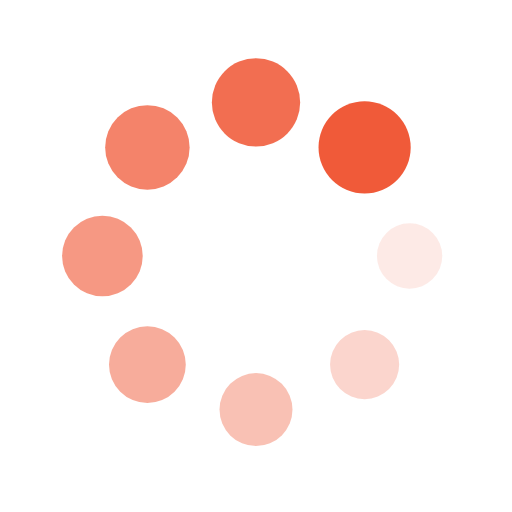
t = 0.00 s
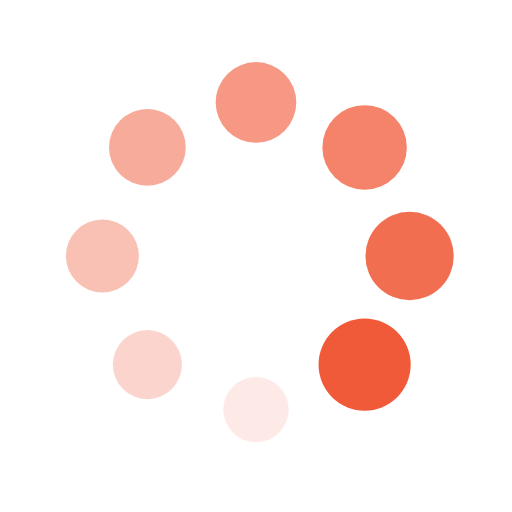
t = 0.25 s
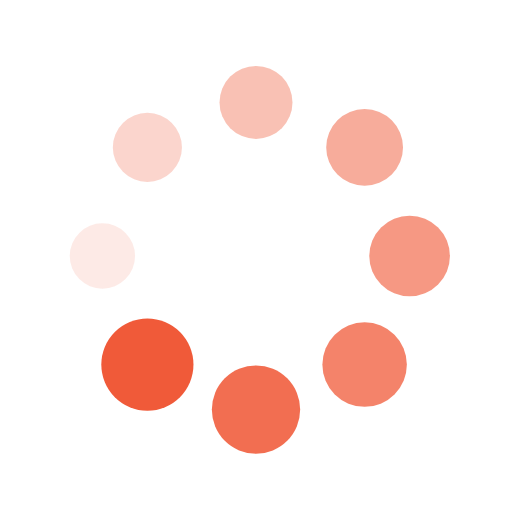
t = 0.50 s
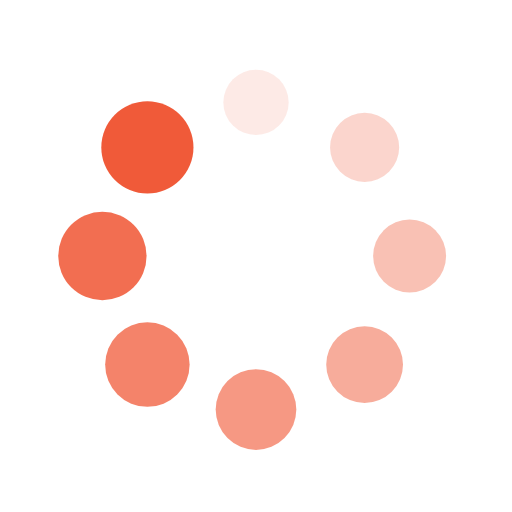
t = 0.75 s

The animated SVG that drew these frames (rendered in a browser with its animation timeline set to each time). Animation: 16 SMIL elements (animate=8,animateTransform=8); one cycle of 1.00 s, repeats indefinitely.

<?xml version="1.0" encoding="utf-8"?>
<svg xmlns="http://www.w3.org/2000/svg" xmlns:xlink="http://www.w3.org/1999/xlink" style="margin: 0 auto; background: none; display: block; shape-rendering: auto;" width="100px" height="100px" viewBox="0 0 100 100" preserveAspectRatio="xMidYMid">
<g transform="translate(80,50)">
<g transform="rotate(0)">
<circle cx="0" cy="0" r="6" fill="#f05a39" fill-opacity="1">
  <animateTransform attributeName="transform" type="scale" begin="-0.875s" values="1.5 1.5;1 1" keyTimes="0;1" dur="1s" repeatCount="indefinite"></animateTransform>
  <animate attributeName="fill-opacity" keyTimes="0;1" dur="1s" repeatCount="indefinite" values="1;0" begin="-0.875s"></animate>
</circle>
</g>
</g><g transform="translate(71.21320343559643,71.21320343559643)">
<g transform="rotate(45)">
<circle cx="0" cy="0" r="6" fill="#f05a39" fill-opacity="0.875">
  <animateTransform attributeName="transform" type="scale" begin="-0.75s" values="1.5 1.5;1 1" keyTimes="0;1" dur="1s" repeatCount="indefinite"></animateTransform>
  <animate attributeName="fill-opacity" keyTimes="0;1" dur="1s" repeatCount="indefinite" values="1;0" begin="-0.75s"></animate>
</circle>
</g>
</g><g transform="translate(50,80)">
<g transform="rotate(90)">
<circle cx="0" cy="0" r="6" fill="#f05a39" fill-opacity="0.75">
  <animateTransform attributeName="transform" type="scale" begin="-0.625s" values="1.5 1.5;1 1" keyTimes="0;1" dur="1s" repeatCount="indefinite"></animateTransform>
  <animate attributeName="fill-opacity" keyTimes="0;1" dur="1s" repeatCount="indefinite" values="1;0" begin="-0.625s"></animate>
</circle>
</g>
</g><g transform="translate(28.786796564403577,71.21320343559643)">
<g transform="rotate(135)">
<circle cx="0" cy="0" r="6" fill="#f05a39" fill-opacity="0.625">
  <animateTransform attributeName="transform" type="scale" begin="-0.5s" values="1.5 1.5;1 1" keyTimes="0;1" dur="1s" repeatCount="indefinite"></animateTransform>
  <animate attributeName="fill-opacity" keyTimes="0;1" dur="1s" repeatCount="indefinite" values="1;0" begin="-0.5s"></animate>
</circle>
</g>
</g><g transform="translate(20,50.00000000000001)">
<g transform="rotate(180)">
<circle cx="0" cy="0" r="6" fill="#f05a39" fill-opacity="0.5">
  <animateTransform attributeName="transform" type="scale" begin="-0.375s" values="1.5 1.5;1 1" keyTimes="0;1" dur="1s" repeatCount="indefinite"></animateTransform>
  <animate attributeName="fill-opacity" keyTimes="0;1" dur="1s" repeatCount="indefinite" values="1;0" begin="-0.375s"></animate>
</circle>
</g>
</g><g transform="translate(28.78679656440357,28.786796564403577)">
<g transform="rotate(225)">
<circle cx="0" cy="0" r="6" fill="#f05a39" fill-opacity="0.375">
  <animateTransform attributeName="transform" type="scale" begin="-0.25s" values="1.5 1.5;1 1" keyTimes="0;1" dur="1s" repeatCount="indefinite"></animateTransform>
  <animate attributeName="fill-opacity" keyTimes="0;1" dur="1s" repeatCount="indefinite" values="1;0" begin="-0.25s"></animate>
</circle>
</g>
</g><g transform="translate(49.99999999999999,20)">
<g transform="rotate(270)">
<circle cx="0" cy="0" r="6" fill="#f05a39" fill-opacity="0.25">
  <animateTransform attributeName="transform" type="scale" begin="-0.125s" values="1.5 1.5;1 1" keyTimes="0;1" dur="1s" repeatCount="indefinite"></animateTransform>
  <animate attributeName="fill-opacity" keyTimes="0;1" dur="1s" repeatCount="indefinite" values="1;0" begin="-0.125s"></animate>
</circle>
</g>
</g><g transform="translate(71.21320343559643,28.78679656440357)">
<g transform="rotate(315)">
<circle cx="0" cy="0" r="6" fill="#f05a39" fill-opacity="0.125">
  <animateTransform attributeName="transform" type="scale" begin="0s" values="1.5 1.5;1 1" keyTimes="0;1" dur="1s" repeatCount="indefinite"></animateTransform>
  <animate attributeName="fill-opacity" keyTimes="0;1" dur="1s" repeatCount="indefinite" values="1;0" begin="0s"></animate>
</circle>
</g>
</g>
<!-- [ldio] generated by https://loading.io/ --></svg>
